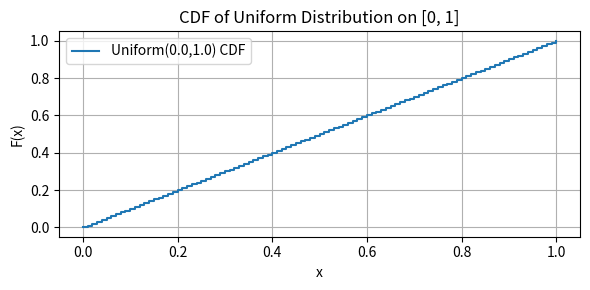

The script that saved this image:
import numpy as np

import matplotlib.pyplot as plt


def uniform_cdf(x, a=0.0, b=1.0):
	x = np.asarray(x, dtype=float)
	if b == a:
		return np.where(x < a, 0.0, 1.0)
	return np.where(x < a, 0.0, np.where(x > b, 1.0, (x - a) / (b - a)))


# 1. create x values from 0 to 1
x = np.linspace(0.0, 1.0, 101)
# 2. compute the cdf using the formula
a, b = 0.0, 1.0
cdf = uniform_cdf(x, a, b)
np.set_printoptions(precision=3, suppress=True)
print("x values:", x)
print("CDF values:", cdf)
plt.figure(figsize=(6, 3))
plt.step(x, cdf, where="post", label=f"Uniform({a},{b}) CDF")
plt.xlabel("x")
plt.ylabel("F(x)")
plt.title("CDF of Uniform Distribution on [0, 1]")
plt.ylim(-0.05, 1.05)
plt.grid(True)
plt.legend()
plt.tight_layout()
plt.show()
